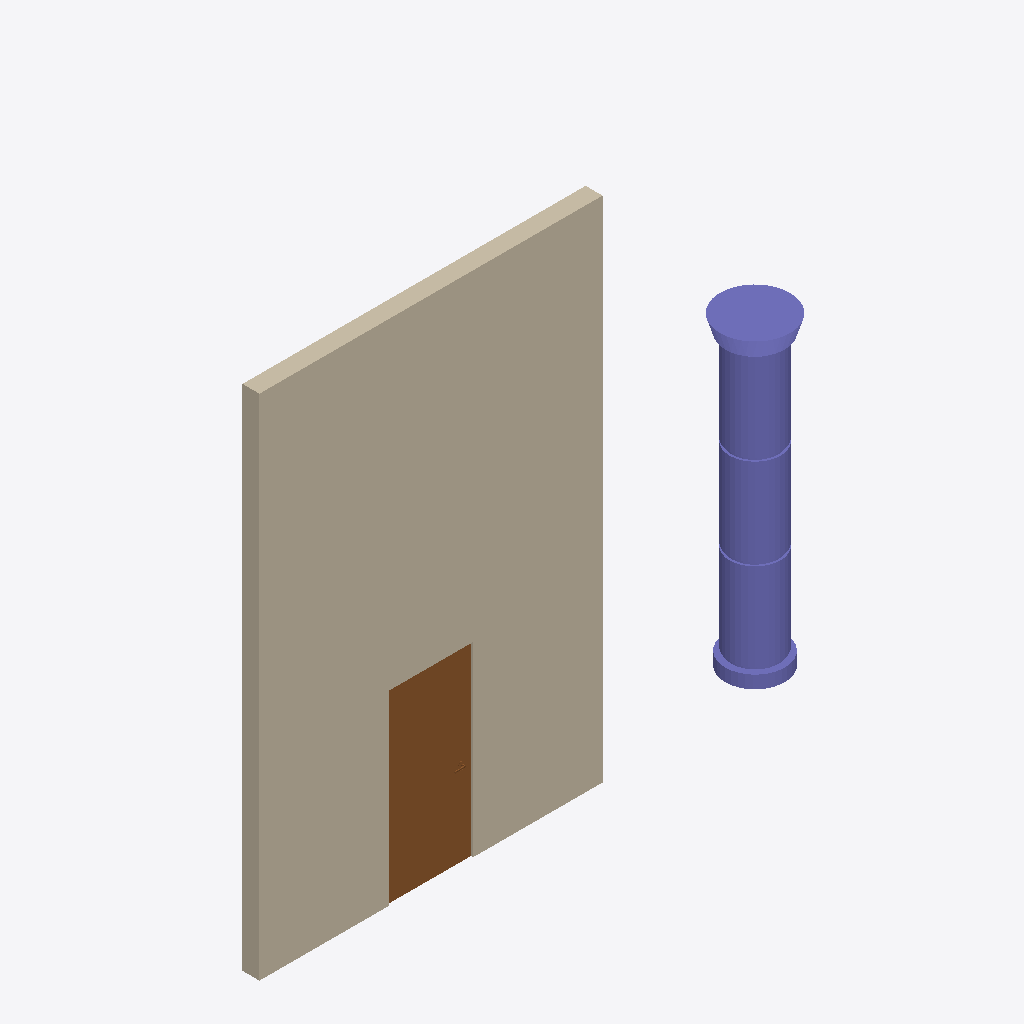
Isometric view of an IFC building model (IFC-SPF (STEP), schema IFC4X3, length unit foot), seen from the south-west, elements coloured by IFC class: 1 wall (beige), 1 column (violet), 1 door (brown).
Extent 6.7 m × 0.8 m × 6.1 m (x, y, z). Storeys (2): L1 at 0.00 m; L2 at 3.66 m. Elements (3): 1 IfcColumn, 1 IfcDoor, 1 IfcWall.

HEADER;
FILE_DESCRIPTION(('ViewDefinition [CoordinationView, QuantityTakeOffAddOnView]','RevitIdentifiers [ContentGUID: 58321d58-a3b4-4e0d-beb3-a7727922af70, VersionGUID: fd835325-d746-4122-9fb3-1ca441d27df0, NumberOfSaves: 2]','CoordinateReference [CoordinateBase: Shared Coordinates]'),'2;1');
FILE_NAME('wall_door_columnt_rgb4x3.ifc','2026-07-02T14:01:06+01:00',(''),(''),'ODA SDAI 25.12','Autodesk - Revit 26.3.0.37 (ENU) - 26.3.0.37','');
FILE_SCHEMA(('IFC4X3'));
ENDSEC;
DATA;
#27=IFCPROJECT('1OCXrOexHE3RwpftA6tL20',#6,'Project Number',$,$,'Project Name','Project Status',(#22),#5105);
#41=IFCSITE('1OCXrOexHE3RwpftA6tL22',#6,'Default',$,$,#40,$,$,.ELEMENT.,(42,21,31,401672),(-71,-3,-24,-345703),0.0,$,$);
#31=IFCBUILDING('1OCXrOexHE3RwpftA6tL21',#6,'Building Name',$,$,#30,$,'Building Name',.ELEMENT.,$,$,#28);
#34=IFCBUILDINGSTOREY('2JF4e6axWHqu3u0C1FZlmi',#6,'L1',$,$,#33,$,'L1',.ELEMENT.,0.0);
#38=IFCBUILDINGSTOREY('1ZGO8hrFCHqw0v0026FpFv',#6,'L2',$,$,#37,$,'L2',.ELEMENT.,12.0);
#68=IFCWALL('29aSJRCFL2zQJwQ38qGJb1',#6,'Basic Wall:Generic - 8":1240783',$,$,#50,#55,'1240783',.NOTDEFINED.);
#3373=IFCCOLUMN('29aSJRCFL2zQJwQ38qGJW5',#6,'Metal Clad Column:24":1240971',$,$,#3372,#3369,'1240971',.COLUMN.);
#5034=IFCDOOR('29aSJRCFL2zQJwQ38qGIVq',#6,'Door-Passage-Single-Flush:36" x 84":1241210',$,$,#5104,#5029,'1241210',7.333333333333333,3.333333333333332,.DOOR.,$,$);
ENDSEC;
